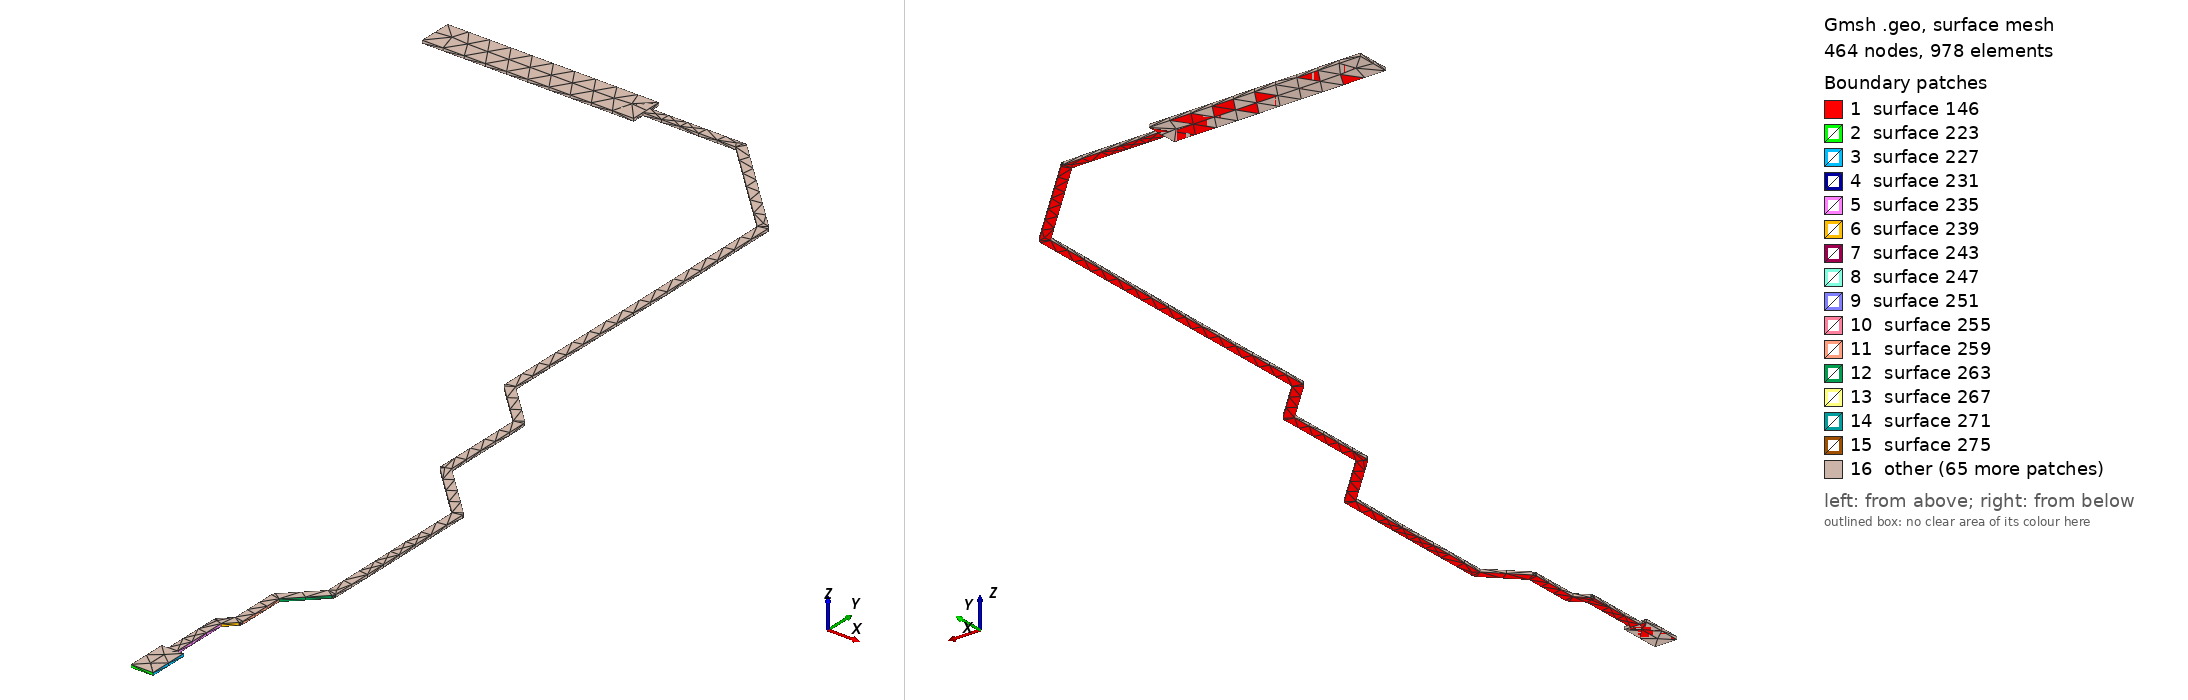

Gmsh geometry script, surface-meshed: 464 nodes, 978 surface elements. Boundary patches (legend numbers): 1 surface 146, 2 surface 223, 3 surface 227, 4 surface 231, 5 surface 235, 6 surface 239, 7 surface 243, 8 surface 247, 9 surface 251, 10 surface 255, 11 surface 259, 12 surface 263, 13 surface 267, 14 surface 271, 15 surface 275, 16 other. Left view from above one corner, right view from below the opposite corner. The script declares no physical surfaces, so the legend lists its geometric surfaces. The drawing asked Gmsh for element sizes between 1% and 20% of the model's largest extent; the script's own settings can give other sizes.

=== IO12_GPIO.geo (drawn) ===
lc = 1e-2;
Point(1) = {3.03484, 1.5755, 0.10548, lc} ;
Point(2) = {3.04484, 1.5755, 0.10548, lc} ;
Point(3) = {3.04484, 1.5935, 0.10548, lc} ;
Point(4) = {3.04194, 1.5935, 0.10548, lc} ;
Point(5) = {3.04194, 1.61897, 0.10548, lc} ;
Point(6) = {3.04649, 1.62352, 0.10548, lc} ;
Point(7) = {3.04687, 1.62405, 0.10548, lc} ;
Point(8) = {3.04707, 1.62467, 0.10548, lc} ;
Point(9) = {3.04707, 1.625, 0.10548, lc} ;
Point(10) = {3.0471, 1.625, 0.10548, lc} ;
Point(11) = {3.0471, 1.64613, 0.10548, lc} ;
Point(12) = {3.06048, 1.65952, 0.10548, lc} ;
Point(13) = {3.06087, 1.66005, 0.10548, lc} ;
Point(14) = {3.06107, 1.66067, 0.10548, lc} ;
Point(15) = {3.06107, 1.661, 0.10548, lc} ;
Point(16) = {3.0611, 1.661, 0.10548, lc} ;
Point(17) = {3.0611, 1.735, 0.10548, lc} ;
Point(18) = {3.061, 1.73565, 0.10548, lc} ;
Point(19) = {3.0607, 1.73623, 0.10548, lc} ;
Point(20) = {3.06047, 1.73647, 0.10548, lc} ;
Point(21) = {3.06048, 1.73649, 0.10548, lc} ;
Point(22) = {3.0371, 1.75987, 0.10548, lc} ;
Point(23) = {3.0371, 1.802, 0.10548, lc} ;
Point(24) = {3.037, 1.80265, 0.10548, lc} ;
Point(25) = {3.0367, 1.80323, 0.10548, lc} ;
Point(26) = {3.03647, 1.80347, 0.10548, lc} ;
Point(27) = {3.03648, 1.80349, 0.10548, lc} ;
Point(28) = {3.0181, 1.82187, 0.10548, lc} ;
Point(29) = {3.0181, 1.969, 0.10548, lc} ;
Point(30) = {3.018, 1.96965, 0.10548, lc} ;
Point(31) = {3.0177, 1.97023, 0.10548, lc} ;
Point(32) = {3.01747, 1.97047, 0.10548, lc} ;
Point(33) = {3.01749, 1.97049, 0.10548, lc} ;
Point(34) = {2.97449, 2.01349, 0.10548, lc} ;
Point(35) = {2.97395, 2.01387, 0.10548, lc} ;
Point(36) = {2.97333, 2.01407, 0.10548, lc} ;
Point(37) = {2.973, 2.01407, 0.10548, lc} ;
Point(38) = {2.973, 2.0141, 0.10548, lc} ;
Point(39) = {2.9305, 2.0141, 0.10548, lc} ;
Point(40) = {2.9305, 2.0195, 0.10548, lc} ;
Point(41) = {2.8355, 2.0195, 0.10548, lc} ;
Point(42) = {2.8355, 2.0045, 0.10548, lc} ;
Point(43) = {2.9305, 2.0045, 0.10548, lc} ;
Point(44) = {2.9305, 2.0099, 0.10548, lc} ;
Point(45) = {2.97213, 2.0099, 0.10548, lc} ;
Point(46) = {3.0139, 1.96813, 0.10548, lc} ;
Point(47) = {3.0139, 1.821, 0.10548, lc} ;
Point(48) = {3.01393, 1.821, 0.10548, lc} ;
Point(49) = {3.01393, 1.82067, 0.10548, lc} ;
Point(50) = {3.01413, 1.82005, 0.10548, lc} ;
Point(51) = {3.01451, 1.81951, 0.10548, lc} ;
Point(52) = {3.0329, 1.80113, 0.10548, lc} ;
Point(53) = {3.0329, 1.759, 0.10548, lc} ;
Point(54) = {3.03293, 1.759, 0.10548, lc} ;
Point(55) = {3.03293, 1.75867, 0.10548, lc} ;
Point(56) = {3.03313, 1.75805, 0.10548, lc} ;
Point(57) = {3.03351, 1.75751, 0.10548, lc} ;
Point(58) = {3.0569, 1.73413, 0.10548, lc} ;
Point(59) = {3.0569, 1.66187, 0.10548, lc} ;
Point(60) = {3.04352, 1.64848, 0.10548, lc} ;
Point(61) = {3.04353, 1.64847, 0.10548, lc} ;
Point(62) = {3.0433, 1.64823, 0.10548, lc} ;
Point(63) = {3.043, 1.64765, 0.10548, lc} ;
Point(64) = {3.0429, 1.647, 0.10548, lc} ;
Point(65) = {3.0429, 1.62587, 0.10548, lc} ;
Point(66) = {3.03836, 1.62133, 0.10548, lc} ;
Point(67) = {3.03838, 1.62131, 0.10548, lc} ;
Point(68) = {3.03814, 1.62108, 0.10548, lc} ;
Point(69) = {3.03785, 1.62049, 0.10548, lc} ;
Point(70) = {3.03774, 1.61984, 0.10548, lc} ;
Point(71) = {3.03774, 1.5935, 0.10548, lc} ;
Point(72) = {3.03484, 1.5935, 0.10548, lc} ;
Line(73) = {1,2} ;
Line(74) = {2,3} ;
Line(75) = {3,4} ;
Line(76) = {4,5} ;
Line(77) = {5,6} ;
Line(78) = {6,7} ;
Line(79) = {7,8} ;
Line(80) = {8,9} ;
Line(81) = {9,10} ;
Line(82) = {10,11} ;
Line(83) = {11,12} ;
Line(84) = {12,13} ;
Line(85) = {13,14} ;
Line(86) = {14,15} ;
Line(87) = {15,16} ;
Line(88) = {16,17} ;
Line(89) = {17,18} ;
Line(90) = {18,19} ;
Line(91) = {19,20} ;
Line(92) = {20,21} ;
Line(93) = {21,22} ;
Line(94) = {22,23} ;
Line(95) = {23,24} ;
Line(96) = {24,25} ;
Line(97) = {25,26} ;
Line(98) = {26,27} ;
Line(99) = {27,28} ;
Line(100) = {28,29} ;
Line(101) = {29,30} ;
Line(102) = {30,31} ;
Line(103) = {31,32} ;
Line(104) = {32,33} ;
Line(105) = {33,34} ;
Line(106) = {34,35} ;
Line(107) = {35,36} ;
Line(108) = {36,37} ;
Line(109) = {37,38} ;
Line(110) = {38,39} ;
Line(111) = {39,40} ;
Line(112) = {40,41} ;
Line(113) = {41,42} ;
Line(114) = {42,43} ;
Line(115) = {43,44} ;
Line(116) = {44,45} ;
Line(117) = {45,46} ;
Line(118) = {46,47} ;
Line(119) = {47,48} ;
Line(120) = {48,49} ;
Line(121) = {49,50} ;
Line(122) = {50,51} ;
Line(123) = {51,52} ;
Line(124) = {52,53} ;
Line(125) = {53,54} ;
Line(126) = {54,55} ;
Line(127) = {55,56} ;
Line(128) = {56,57} ;
Line(129) = {57,58} ;
Line(130) = {58,59} ;
Line(131) = {59,60} ;
Line(132) = {60,61} ;
Line(133) = {61,62} ;
Line(134) = {62,63} ;
Line(135) = {63,64} ;
Line(136) = {64,65} ;
Line(137) = {65,66} ;
Line(138) = {66,67} ;
Line(139) = {67,68} ;
Line(140) = {68,69} ;
Line(141) = {69,70} ;
Line(142) = {70,71} ;
Line(143) = {71,72} ;
Line(144) = {72,1} ;
Line Loop(145) = {73,74,75,76,77,78,79,80,81,82,83,84,85,86,87,88,89,90,91,92,93,94,95,96,97,98,99,100,101,102,103,104,105,106,107,108,109,110,111,112,113,114,115,116,117,118,119,120,121,122,123,124,125,126,127,128,129,130,131,132,133,134,135,136,137,138,139,140,141,142,143,144} ;
Plane Surface(146) = {145} ;
Extrude{0,0,0.00137}{ Surface{146}; }
Point(1499) = {2.8355, 2.0045, 0.10548, lc} ;
Point(1500) = {2.8355, 2.0195, 0.10548, lc} ;
Point(1501) = {2.9305, 2.0195, 0.10548, lc} ;
Point(1502) = {2.9305, 2.0045, 0.10548, lc} ;
Line(1503) = {1499,1500} ;
Line(1504) = {1500,1501} ;
Line(1505) = {1501,1502} ;
Line(1506) = {1502,1499} ;
Line Loop(1507) = {1503,1504,1505,1506} ;
Plane Surface(1508) = {1507} ;
Extrude{0,0,0.00137}{ Surface{1508}; }
Point(1773) = {3.03484, 1.5935, 0.10548, lc} ;
Point(1774) = {3.04484, 1.5935, 0.10548, lc} ;
Point(1775) = {3.04484, 1.5755, 0.10548, lc} ;
Point(1776) = {3.03484, 1.5755, 0.10548, lc} ;
Line(1777) = {1773,1774} ;
Line(1778) = {1774,1775} ;
Line(1779) = {1775,1776} ;
Line(1780) = {1776,1773} ;
Line Loop(1781) = {1777,1778,1779,1780} ;
Plane Surface(1782) = {1781} ;
Extrude{0,0,0.00137}{ Surface{1782}; }
